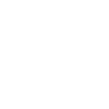
t = 0.00 s
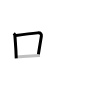
t = 2.25 s
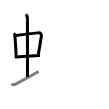
t = 4.50 s
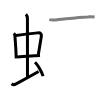
t = 6.50 s
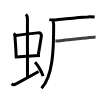
t = 8.75 s
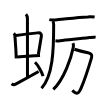
t = 11.00 s

The animated SVG that drew these frames (rendered in a browser with its animation timeline set to each time). Animation: 11 SMIL elements (animate=11); one cycle of 11.00 s.

<svg width="109px" height="109px" viewBox="0 0 px 109px" xmlns="http://www.w3.org/2000/svg" xmlns:xlink="http://www.w3.org/1999/xlink" xml:space="preserve" version="1.1"  baseProfile="full">
<path d="M13.76,33.4c0.86,0.86,1.08,1.39,1.12,2.06c0.49,7.41,0.99,11.29,1.37,22.93" style="fill:none;stroke:black;stroke-width:3;opacity:0">
  <animate attributeType="CSS" attributeName="opacity" from="0" to="1" begin="0s" dur="1s" repeatCount="0" fill="freeze" />
</path>
<path d="M15.97,35.48c6.42-0.9,16.21-2.13,21.65-2.6c3.29-0.29,4.09,1.26,3.73,3.39c-0.82,4.88-1.68,10.04-2.97,17.96" style="fill:none;stroke:black;stroke-width:3;opacity:0">
  <animate attributeType="CSS" attributeName="opacity" from="0" to="1" begin="1s" dur="1s" repeatCount="0" fill="freeze" />
</path>
<path d="M17.26,56.93c5.71-0.56,10.52-0.74,17.62-1.11c1.59-0.08,3.29-0.17,5.14-0.28" style="fill:none;stroke:black;stroke-width:3;opacity:0">
  <animate attributeType="CSS" attributeName="opacity" from="0" to="1" begin="2s" dur="1s" repeatCount="0" fill="freeze" />
</path>
<path d="M25.92,14.25c1.23,1.23,1.51,2.75,1.51,4.47c0,4.78,0.05,44.78,0.05,58.16" style="fill:none;stroke:black;stroke-width:3;opacity:0">
  <animate attributeType="CSS" attributeName="opacity" from="0" to="1" begin="3s" dur="1s" repeatCount="0" fill="freeze" />
</path>
<path d="M11.57,83.77c1.48,1.14,2.84,1.23,4.09,0.29c4.4-2.32,17.71-9.55,22.97-12.56" style="fill:none;stroke:black;stroke-width:3;opacity:0">
  <animate attributeType="CSS" attributeName="opacity" from="0" to="1" begin="4s" dur="1s" repeatCount="0" fill="freeze" />
</path>
<path d="M35,62.25c2.67,2.5,6.75,9.38,8.06,13.89" style="fill:none;stroke:black;stroke-width:3;opacity:0">
  <animate attributeType="CSS" attributeName="opacity" from="0" to="1" begin="5s" dur="1s" repeatCount="0" fill="freeze" />
</path>
<path d="M49.34,19.59c3.05,0.75,6.03,0.27,9.17-0.03c9.62-0.94,19.4-2.2,29.24-2.64c2.32-0.29,4.25-0.17,6.88,0.19" style="fill:none;stroke:black;stroke-width:3;opacity:0">
  <animate attributeType="CSS" attributeName="opacity" from="0" to="1" begin="6s" dur="1s" repeatCount="0" fill="freeze" />
</path>
<path d="M52.72,20.96c1.03,1.03,0.92,2.16,0.93,4.13c0.1,25.9-0.9,50.65-12.1,63.11" style="fill:none;stroke:black;stroke-width:3;opacity:0">
  <animate attributeType="CSS" attributeName="opacity" from="0" to="1" begin="7s" dur="1s" repeatCount="0" fill="freeze" />
</path>
<path d="M55.44,40.86c1.19,0.14,3.59,0.03,4.58-0.1c7.74-1.01,17.11-1.76,29.48-3.22c2.06-0.24,4.05-0.58,6.12-0.27" style="fill:none;stroke:black;stroke-width:3;opacity:0">
  <animate attributeType="CSS" attributeName="opacity" from="0" to="1" begin="8s" dur="1s" repeatCount="0" fill="freeze" />
</path>
<path d="M74.44,49.27c5.34,1.78,8.31,2.46,13.56,3.51c3.62,0.72,4.24,2.53,3.49,5.06c-3.46,11.66-6.74,21.79-10.51,30.6c-2.96,6.93-4.98,5.31-8.69,1.9" style="fill:none;stroke:black;stroke-width:3;opacity:0">
  <animate attributeType="CSS" attributeName="opacity" from="0" to="1" begin="9s" dur="1s" repeatCount="0" fill="freeze" />
</path>
<path d="M72.92,43.04c0.58,1.21,0.7,2.58,0.39,4.14c-2.06,10.32-9.18,32.07-20.03,42.23" style="fill:none;stroke:black;stroke-width:3;opacity:0">
  <animate attributeType="CSS" attributeName="opacity" from="0" to="1" begin="10s" dur="1s" repeatCount="0" fill="freeze" />
</path>
</svg>
